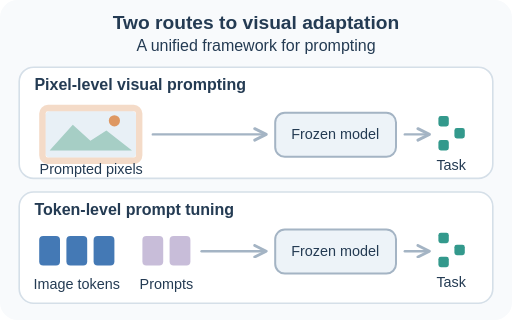
t = 0.00 s
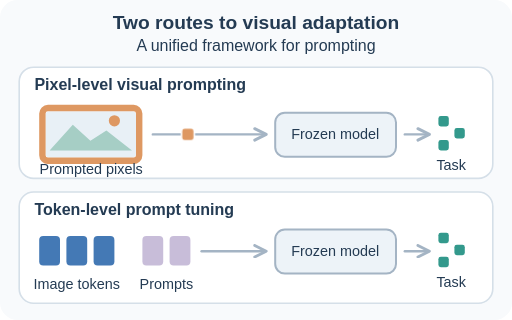
t = 1.20 s
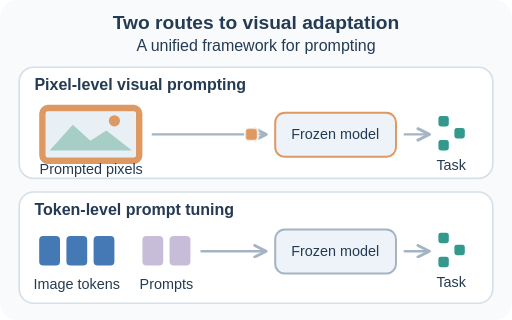
t = 2.40 s
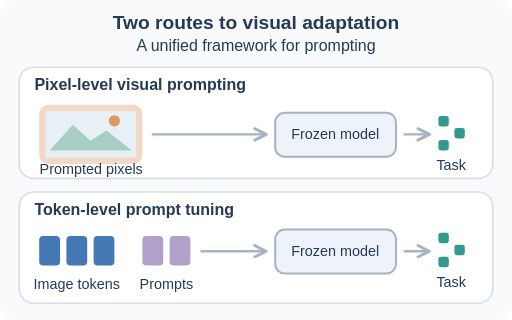
t = 3.60 s
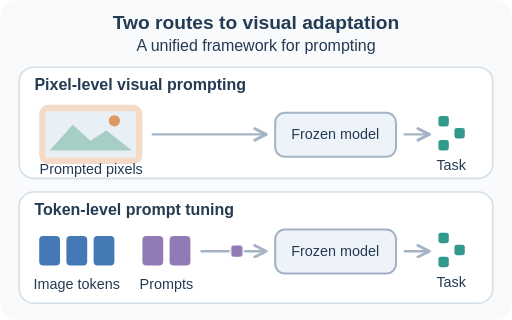
t = 4.80 s
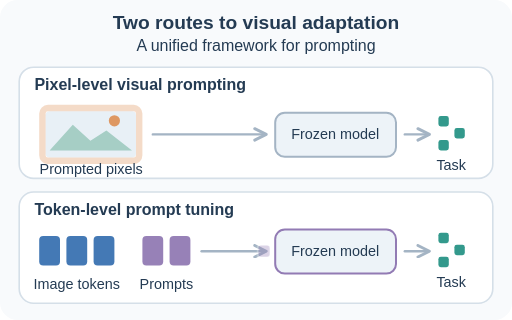
t = 6.00 s

The animated SVG that drew these frames (rendered in a browser with its animation timeline set to each time). Animation: 6 CSS @keyframes rules; one cycle of 7.20 s, repeats indefinitely.

<svg xmlns="http://www.w3.org/2000/svg" width="640" height="400" viewBox="0 0 640 400" role="img" aria-labelledby="ps-title ps-desc" id="ps-root">
  <title id="ps-title">A unified view of pixel-level and token-level visual prompting</title>
  <desc id="ps-desc">Two routes adapt a frozen vision model. Pixel-level visual prompting modifies the image input, shown with an orange prompt border. Token-level prompt tuning inserts learned purple tokens beside blue image tokens. Animated packets trace each route to the model and task output.</desc>
  <style>
    #ps-root text{font-family:Arial,sans-serif;fill:#243b53}.ps-heading{font-size:24px;font-weight:700}.ps-subtitle{font-size:20px}.ps-label{font-size:20px;font-weight:700}.ps-small{font-size:18px}.ps-panel{fill:white;stroke:#d5dfe8;stroke-width:2}.ps-wire{fill:none;stroke:#a4b4c4;stroke-width:3;stroke-linecap:round}
    .ps-pixel{stroke:#de9862;stroke-width:8;fill:none;animation:ps-pixel 7.2s ease-in-out infinite}.ps-top-packet{fill:#de9862;stroke:white;stroke-width:2;opacity:0;animation:ps-pixels-flow 7.2s linear infinite}.ps-bottom-packet{fill:#927bb4;stroke:white;stroke-width:2;opacity:0;animation:ps-tokens-flow 7.2s linear infinite}.ps-learned{animation:ps-learned 7.2s ease-in-out infinite}.ps-top-model{animation:ps-top-model 7.2s ease-in-out infinite}.ps-bottom-model{animation:ps-bottom-model 7.2s ease-in-out infinite}
    @keyframes ps-pixel{0%,100%{stroke-opacity:.35}12%,34%{stroke-opacity:1}52%,90%{stroke-opacity:.35}}
    @keyframes ps-pixels-flow{0%,10%{transform:translateX(0);opacity:0}14%{opacity:1}36%{transform:translateX(124px);opacity:1}43%,100%{transform:translateX(124px);opacity:0}}
    @keyframes ps-tokens-flow{0%,53%{transform:translateX(0);opacity:0}58%{opacity:1}78%{transform:translateX(75px);opacity:1}86%,100%{transform:translateX(75px);opacity:0}}
    @keyframes ps-learned{0%,44%,100%{fill-opacity:.5}57%,79%{fill-opacity:1}}
    @keyframes ps-top-model{0%,25%,51%,100%{stroke:#a4b4c4}32%,42%{stroke:#de9862}}
    @keyframes ps-bottom-model{0%,65%,100%{stroke:#a4b4c4}74%,85%{stroke:#927bb4}}
    @media(prefers-reduced-motion:reduce){.ps-pixel,.ps-top-packet,.ps-bottom-packet,.ps-learned,.ps-top-model,.ps-bottom-model{animation:none!important}.ps-top-packet,.ps-bottom-packet{opacity:0}}
  </style>
  <defs><marker id="ps-arrow" viewBox="0 0 10 10" refX="8" refY="5" markerWidth="6" markerHeight="6" orient="auto"><path d="M1 1 9 5 1 9" fill="none" stroke="#a4b4c4" stroke-width="2" stroke-linecap="round" stroke-linejoin="round"/></marker></defs>
  <rect width="640" height="400" rx="22" fill="#f8fafc"/>
  <text x="320" y="36" text-anchor="middle" class="ps-heading">Two routes to visual adaptation</text><text x="320" y="64" text-anchor="middle" class="ps-subtitle">A unified framework for prompting</text>
  <rect x="24" y="84" width="592" height="139" rx="18" class="ps-panel"/><rect x="24" y="240" width="592" height="139" rx="18" class="ps-panel"/>
  <text x="43" y="113" class="ps-label">Pixel-level visual prompting</text>
  <rect x="57" y="139" width="113" height="58" rx="5" fill="#e8f0f6"/>
  <path d="m62 188 29-32 22 20 20-13 32 25" fill="#a6cec5"/><circle cx="143" cy="151" r="7" fill="#de9862"/>
  <rect x="53" y="135" width="121" height="66" rx="7" class="ps-pixel"/>
  <text x="114" y="217" text-anchor="middle" class="ps-small">Prompted pixels</text>
  <path d="M191 168H331" class="ps-wire" marker-end="url(#ps-arrow)"/>
  <rect x="344" y="141" width="151" height="55" rx="12" fill="#edf3f8" stroke="#a4b4c4" stroke-width="2.5" class="ps-top-model"/>
  <text x="419" y="174" text-anchor="middle" class="ps-small">Frozen model</text>
  <path d="M506 168H535" class="ps-wire" marker-end="url(#ps-arrow)"/>
  <g fill="#33998c"><rect x="548" y="145" width="13" height="13" rx="3"/><rect x="568" y="160" width="13" height="13" rx="3"/><rect x="548" y="175" width="13" height="13" rx="3"/></g>
  <text x="564" y="213" text-anchor="middle" class="ps-small">Task</text>
  <rect x="195" y="160" width="16" height="16" rx="4" class="ps-top-packet"/>
  <text x="43" y="269" class="ps-label">Token-level prompt tuning</text>
  <g fill="#4479b5"><rect x="49" y="295" width="26" height="37" rx="5"/><rect x="83" y="295" width="26" height="37" rx="5"/><rect x="117" y="295" width="26" height="37" rx="5"/></g>
  <g fill="#927bb4" class="ps-learned"><rect x="178" y="295" width="26" height="37" rx="5"/><rect x="212" y="295" width="26" height="37" rx="5"/></g>
  <text x="96" y="361" text-anchor="middle" class="ps-small">Image tokens</text><text x="208" y="361" text-anchor="middle" class="ps-small">Prompts</text>
  <path d="M252 314H331" class="ps-wire" marker-end="url(#ps-arrow)"/>
  <rect x="344" y="287" width="151" height="55" rx="12" fill="#edf3f8" stroke="#a4b4c4" stroke-width="2.5" class="ps-bottom-model"/>
  <text x="419" y="320" text-anchor="middle" class="ps-small">Frozen model</text>
  <path d="M506 314H535" class="ps-wire" marker-end="url(#ps-arrow)"/>
  <g fill="#33998c"><rect x="548" y="291" width="13" height="13" rx="3"/><rect x="568" y="306" width="13" height="13" rx="3"/><rect x="548" y="321" width="13" height="13" rx="3"/></g>
  <text x="564" y="359" text-anchor="middle" class="ps-small">Task</text>
  <rect x="247" y="306" width="16" height="16" rx="4" class="ps-bottom-packet"/>
</svg>
